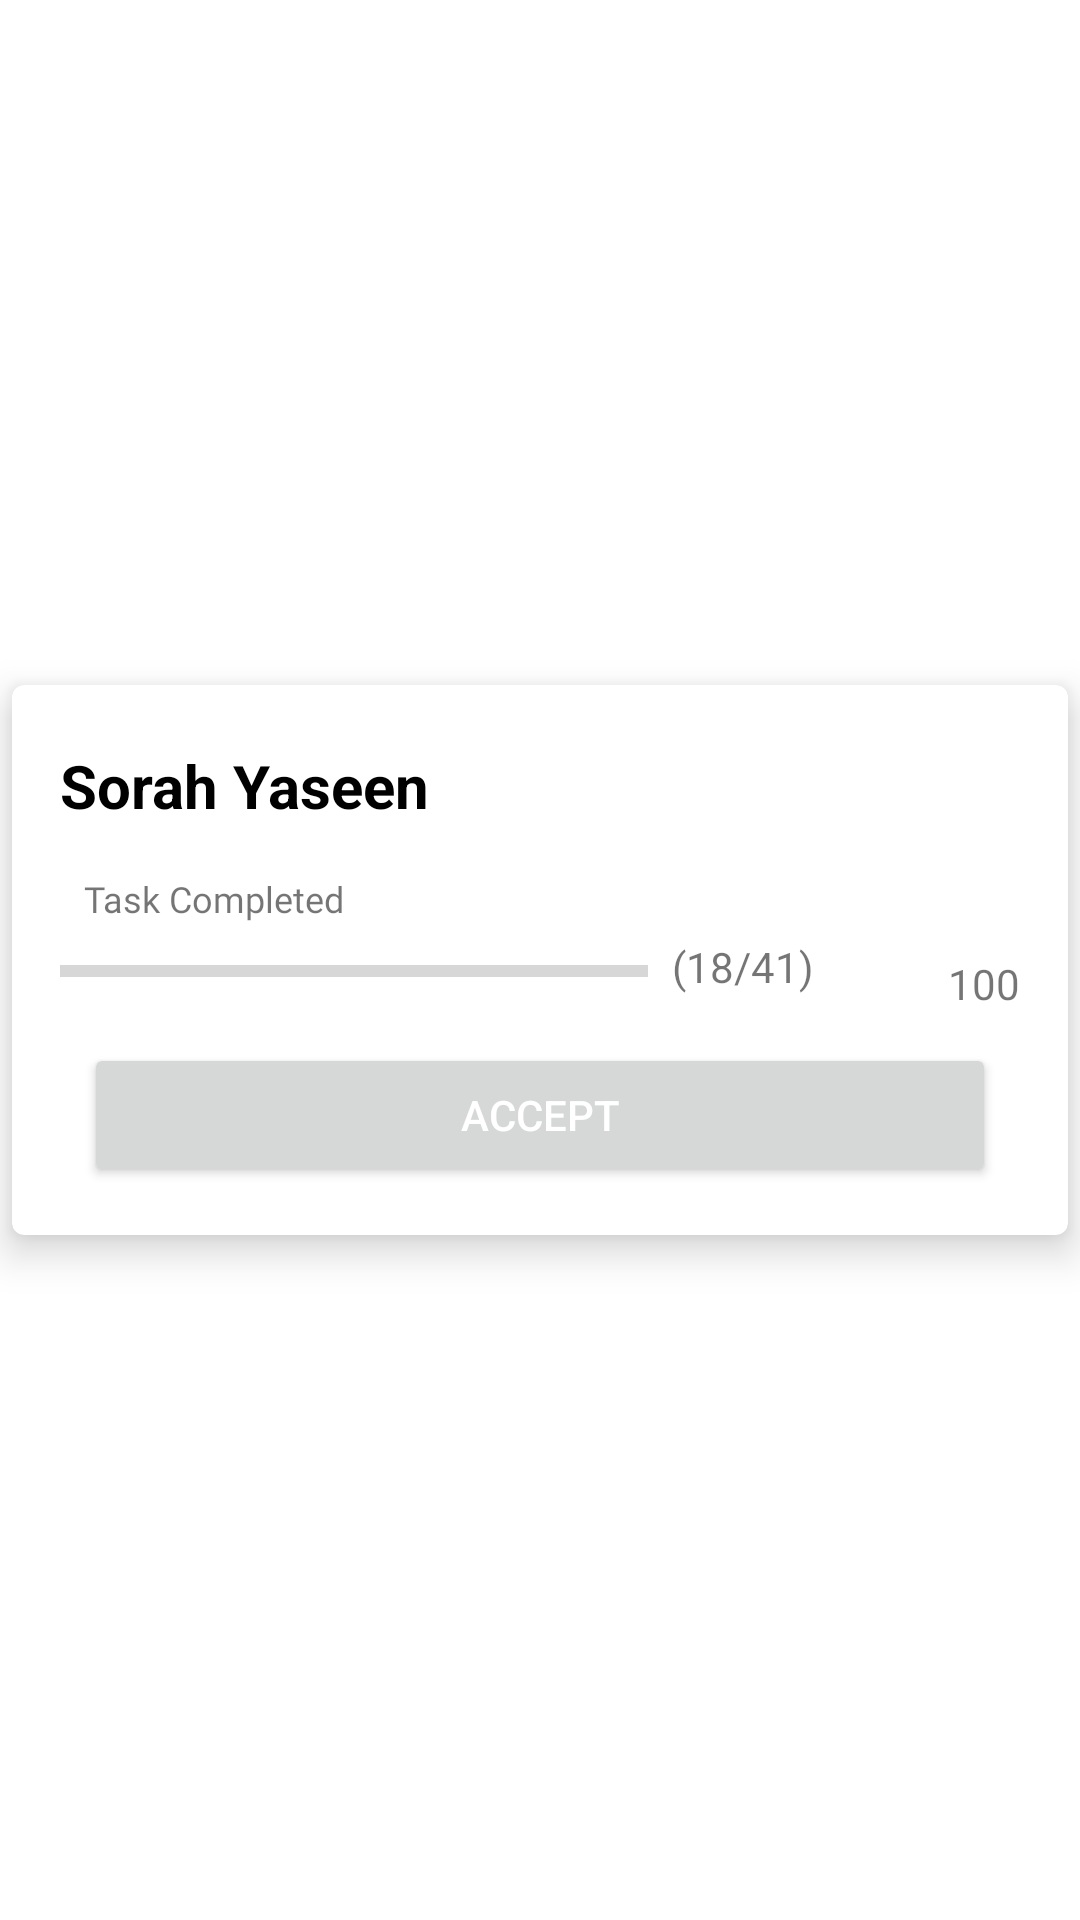

Android layout source for this screen:
<!-- AndroidManifest.xml: application theme Theme.EsalESawab -->
<!-- res/layout/request_modellist.xml -->
<?xml version="1.0" encoding="utf-8"?>
<androidx.constraintlayout.widget.ConstraintLayout xmlns:android="http://schemas.android.com/apk/res/android"
    xmlns:app="http://schemas.android.com/apk/res-auto"
    xmlns:tools="http://schemas.android.com/tools"
    android:layout_width="match_parent"
    android:layout_height="match_parent">

    <androidx.cardview.widget.CardView

        android:layout_width="match_parent"
        android:layout_height="wrap_content"
        android:layout_marginStart="4dp"
        android:layout_marginTop="4dp"
        android:layout_marginEnd="4dp"
        android:layout_marginBottom="4dp"
        android:clickable="true"
        android:focusable="true"
        android:padding="8dp"
        app:cardCornerRadius="4dp"
        app:cardElevation="8dp"
        app:layout_constraintBottom_toBottomOf="parent"
        app:layout_constraintEnd_toEndOf="parent"
        app:layout_constraintStart_toStartOf="parent"
        app:layout_constraintTop_toTopOf="parent">


        <androidx.constraintlayout.widget.ConstraintLayout
            android:layout_width="match_parent"
            android:layout_height="wrap_content">

            <TextView
                android:id="@+id/ESRListModelTtile"
                android:layout_width="0dp"
                android:layout_height="wrap_content"
                android:layout_marginStart="16dp"
                android:layout_marginTop="20dp"
                android:fontFamily="sans-serif"
                android:gravity="center_vertical"
                android:text="@string/sorah_yaseen"
                android:textColor="#000"
                android:textSize="20sp"
                android:textStyle="bold"
                app:layout_constraintStart_toStartOf="parent"
                app:layout_constraintTop_toTopOf="parent" />

            <TextView
                android:id="@+id/MarhoomListModelTaskAcceptedList"
                android:layout_width="wrap_content"
                android:layout_height="wrap_content"
                android:layout_gravity="center"
                android:layout_marginStart="8dp"
                android:layout_marginTop="16dp"
                android:fontFamily="@font/archivo_black1"
                android:text="@string/task_completed"
                android:textSize="12sp"
                app:layout_constraintStart_toEndOf="@+id/imageView7"
                app:layout_constraintTop_toBottomOf="@+id/ESRListModelTtile" />

            <ImageView
                android:id="@+id/ivMarhoomDelete"
                android:layout_width="24dp"
                android:layout_height="24dp"
                android:layout_marginEnd="8dp"
                app:layout_constraintBottom_toTopOf="@+id/btnAcceptedEsr"
                app:layout_constraintEnd_toStartOf="@+id/tvESRCoins"
                app:layout_constraintTop_toBottomOf="@+id/MarhoomListModelTaskAcceptedList"
                app:srcCompat="@drawable/ic_dollar" />

            <ProgressBar
                android:id="@+id/ESRprogressBar"
                style="@style/Widget.AppCompat.ProgressBar.Horizontal"
                android:layout_width="196dp"
                android:layout_height="wrap_content"
                android:layout_marginStart="16dp"
                android:layout_marginTop="8dp"
                android:layout_marginBottom="16dp"
                android:indeterminate="false"
                android:max="100"
                android:progress="0"
                android:progressTint="#009688"
                app:layout_constraintBottom_toTopOf="@+id/btnAcceptedEsr"
                app:layout_constraintStart_toStartOf="parent"
                app:layout_constraintTop_toBottomOf="@+id/MarhoomListModelTaskAcceptedList" />

            <TextView
                android:id="@+id/tvESRTotalandFinishedUnit"
                android:layout_width="wrap_content"
                android:layout_height="wrap_content"
                android:layout_marginStart="8dp"
                android:layout_marginBottom="16dp"
                android:text="@string/_18_41"
                app:layout_constraintBottom_toTopOf="@+id/btnAcceptedEsr"
                app:layout_constraintStart_toEndOf="@+id/ESRprogressBar" />

            <Button
                android:id="@+id/btnAcceptedEsr"
                android:layout_width="0dp"
                android:layout_height="wrap_content"
                android:layout_marginStart="24dp"
                android:layout_marginEnd="24dp"
                android:layout_marginBottom="16dp"
                android:text="@string/accept"
                android:textColor="@color/white"
                app:layout_constraintBottom_toBottomOf="parent"
                app:layout_constraintEnd_toEndOf="parent"
                app:layout_constraintStart_toStartOf="parent" />

            <ImageView
                android:id="@+id/imageView7"
                android:layout_width="wrap_content"
                android:layout_height="wrap_content"
                android:layout_marginStart="16dp"
                android:layout_marginTop="12dp"
                app:layout_constraintStart_toStartOf="parent"
                app:layout_constraintTop_toBottomOf="@+id/ESRListModelTtile"
                app:srcCompat="@drawable/ic_baseline_assignment_24" />

            <TextView
                android:id="@+id/tvESRCoins"
                android:layout_width="wrap_content"
                android:layout_height="wrap_content"
                android:layout_marginEnd="16dp"
                android:text="@string/_100"
                app:layout_constraintBottom_toTopOf="@+id/btnAcceptedEsr"
                app:layout_constraintEnd_toEndOf="parent"
                app:layout_constraintTop_toBottomOf="@+id/MarhoomListModelTaskAcceptedList" />


        </androidx.constraintlayout.widget.ConstraintLayout>

    </androidx.cardview.widget.CardView>

</androidx.constraintlayout.widget.ConstraintLayout>
<!-- resources referenced by this layout -->
<resources>
  <color name="white">#FFFFFFFF</color>
  <string name="_100">100</string>
  <string name="_18_41">(18/41)</string>
  <string name="accept">Accept</string>
  <string name="sorah_yaseen">Sorah Yaseen</string>
  <string name="task_completed">Task Completed</string>
  <style name="Theme.EsalESawab" parent="Theme.MaterialComponents.Light.DarkActionBar">
          
          <item name="colorPrimary">@color/colorPrimary</item>
          <item name="colorPrimaryVariant">@color/colorPrimaryDark</item>
          <item name="colorOnPrimary">@color/colorAccent</item>
          
          <item name="colorSecondary">@color/teal_200</item>
          <item name="colorSecondaryVariant">@color/teal_700</item>
          <item name="colorOnSecondary">@color/black</item>
          
          <item name="android:statusBarColor" tools:targetApi="l">?attr/colorPrimaryVariant</item>
  
          
      </style>
  <color name="colorPrimary">#689F38</color>
  <color name="colorPrimaryDark">#33691E</color>
  <color name="colorAccent">#c0ca33</color>
  <color name="teal_200">#FF03DAC5</color>
  <color name="teal_700">#FF018786</color>
  <color name="black">#FF000000</color>
</resources>
